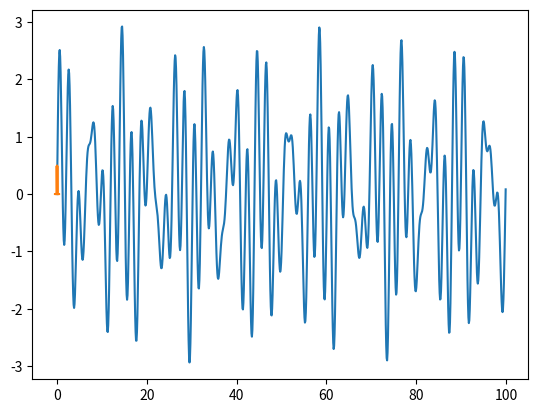

Source code (Python):
import numpy as np 
import matplotlib.pyplot as plt
import math

f = lambda x : math.sin(x) + math.sin(math.pi*x) + math.sin(x*math.exp(1))
x = np.arange(0,100,0.1)
y = list(f(xi) for xi in x)

plt.plot(x,y)
plt.show()

FT = np.fft.fft(y)/len(y)
freq = np.fft.fftfreq(len(x))
plt.plot(freq,abs(FT))
plt.show()